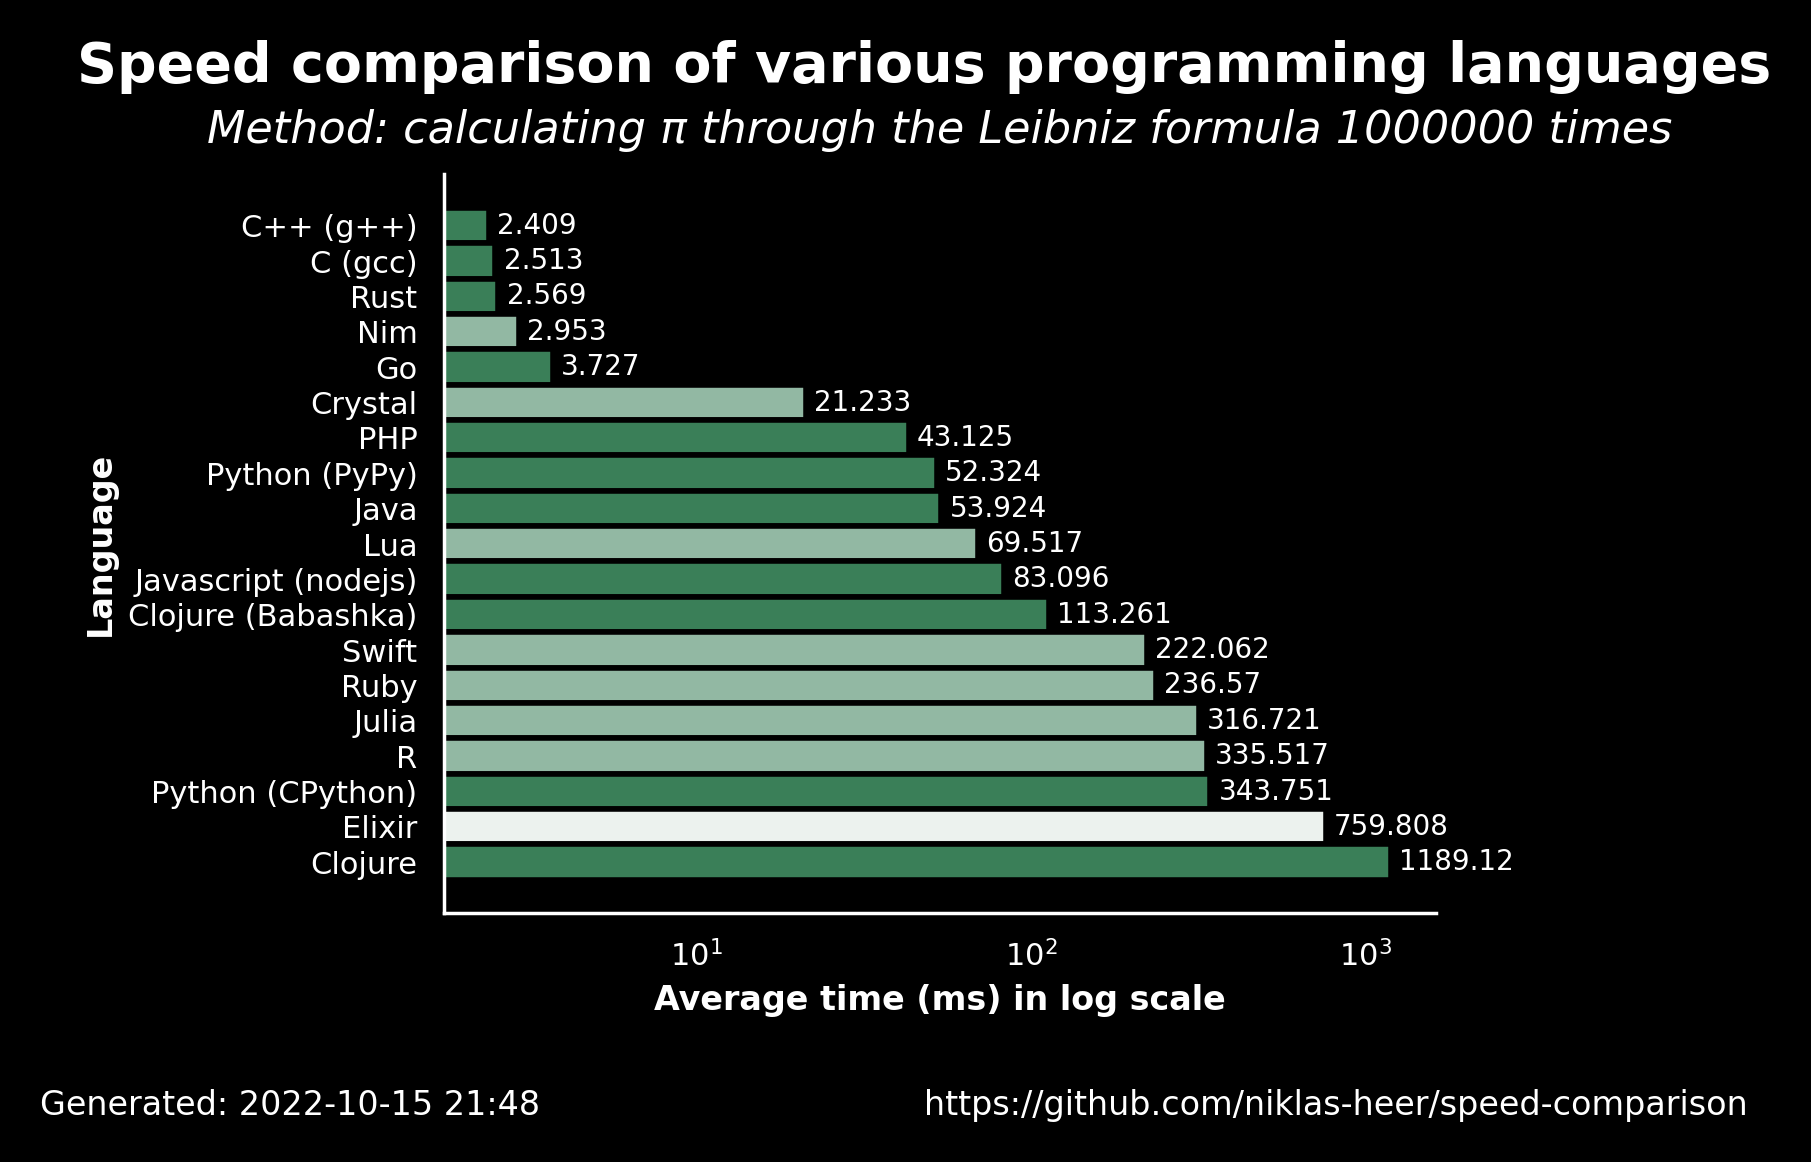

Data behind this chart, as committed beside it:
name, version, average, accuracy
C++ (g++), 11.2.1, 2.409, 0.7222
C (gcc), 11.2.1, 2.513, 0.7222
Rust, 1.60.0, 2.569, 0.7222
Nim, 1.6.6, 2.953, 0.6667
Go, 1.19.1, 3.727, 0.7222
Crystal, 1.4.1, 21.23, 0.6667
PHP, 8.1.11, 43.12, 0.7222
Python (PyPy), 3.9.12, 52.32, 0.7222
Java, 19.36, 53.92, 0.7222
Lua, 5.4.4, 69.52, 0.6667
Javascript (nodejs), 18.9.1, 83.1, 0.7222
Clojure (Babashka), 0.10.163, 113.3, 0.7222
Swift, 5.7, 222.1, 0.6667
Ruby, 3.1.2, 236.6, 0.6667
Julia, 1.8.2, 316.7, 0.6667
R, 4.2.0, 335.5, 0.6667
Python (CPython), 3.10.5, 343.8, 0.7222
Elixir, 1.13.4, 759.8, 0.6111
Clojure, 1.11.1.1165, 1189, 0.7222
